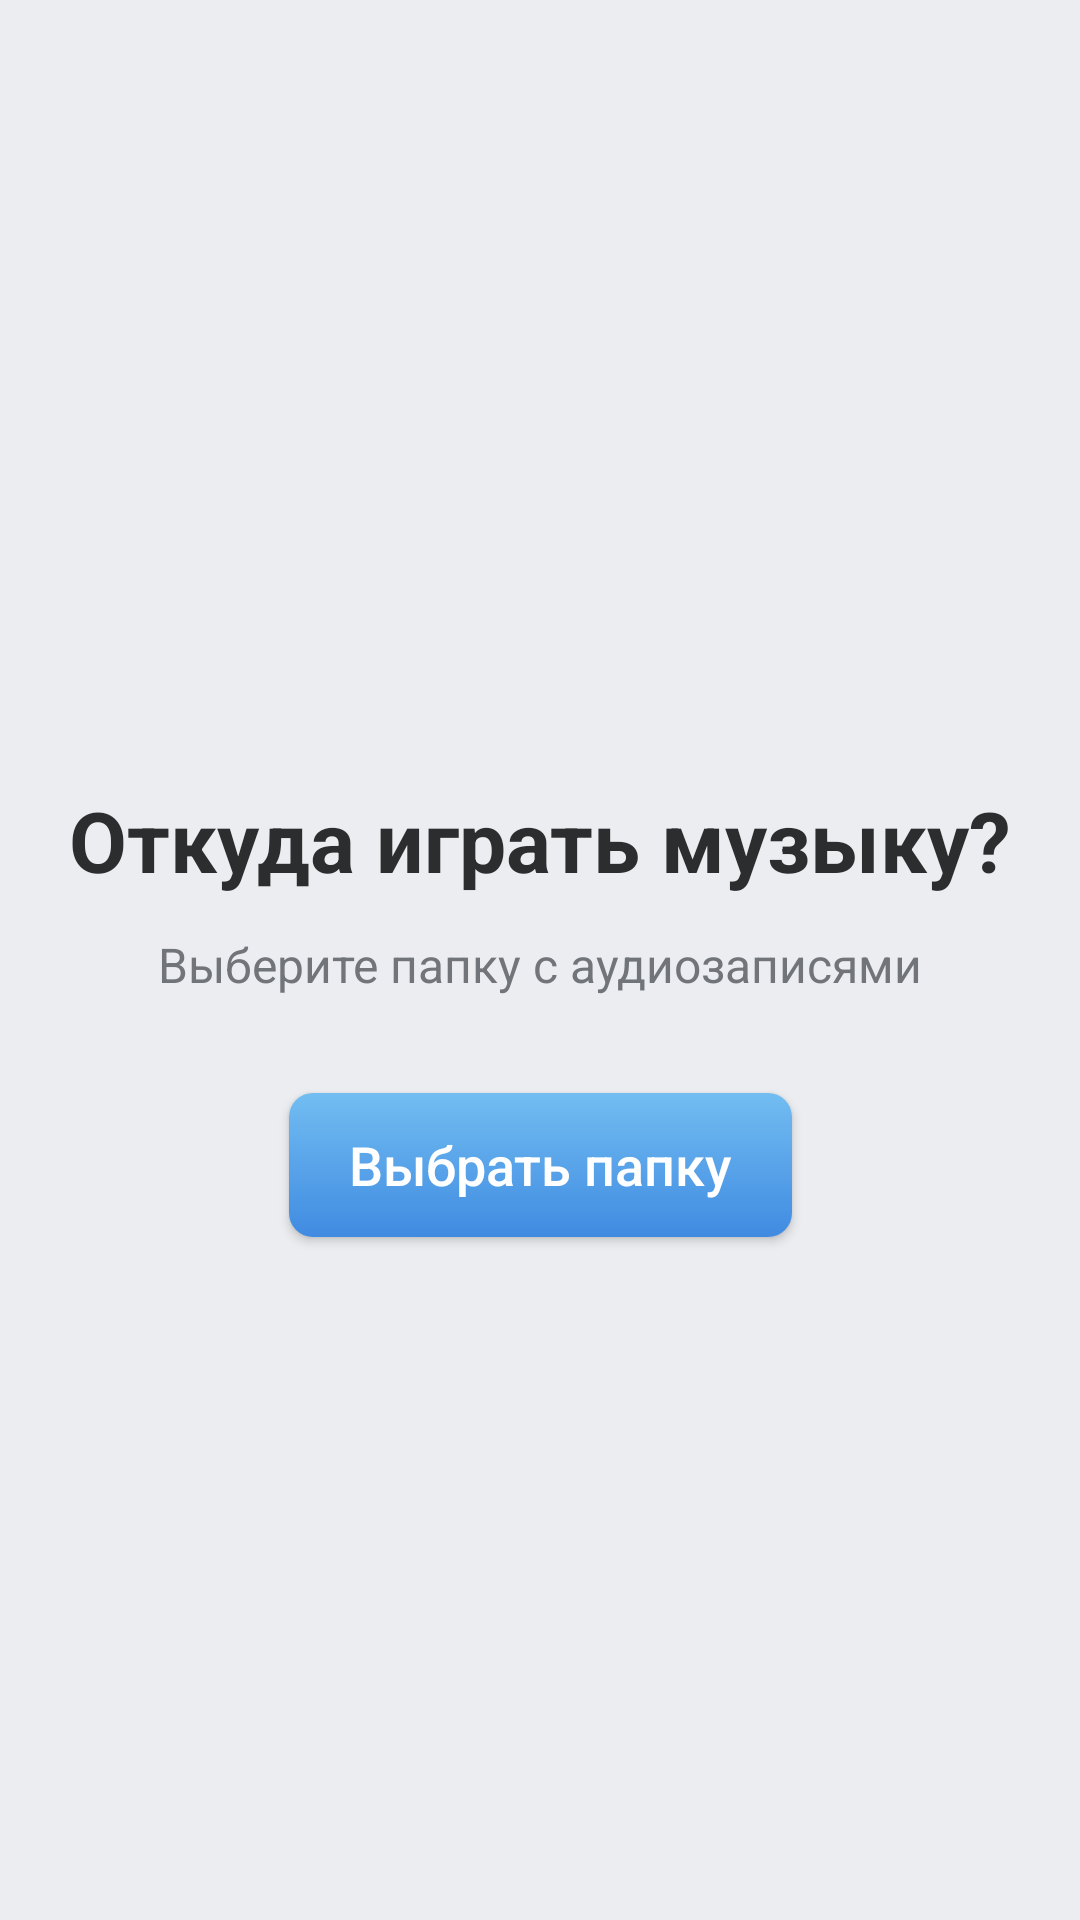

This screen was rendered from an Android layout file. Write that file and the resources it references.
<!-- AndroidManifest.xml: application theme AppTheme -->
<!-- res/layout/fragment_list.xml -->
<?xml version="1.0" encoding="utf-8"?>
<RelativeLayout
        xmlns:android="http://schemas.android.com/apk/res/android"
        xmlns:tools="http://schemas.android.com/tools"
        android:layout_width="match_parent"
        android:layout_height="match_parent"
        android:background="@color/colorPrimary"
        tools:context=".list.view.FragmentTracksList">

    <android.support.v7.widget.RecyclerView
            android:id="@+id/track_list"
            android:layout_width="match_parent"
            android:layout_height="wrap_content"
            android:layout_alignParentStart="true"
            android:layout_alignParentEnd="true"
            android:layout_alignParentTop="true"
            android:visibility="gone"
            tools:listitem="@layout/fragment_list_item" />

    <include
            android:id="@+id/inc_empty_state_layout"
            layout="@layout/fragment_list_select_folder_layout"
            android:layout_width="match_parent"
            android:layout_height="match_parent"
            android:layout_alignParentTop="true"
            android:layout_alignParentStart="true"
            android:layout_alignParentEnd="true"
            android:layout_above="@id/inc_mini_player"
            android:visibility="visible"/>

    <include
            android:id="@+id/inc_mini_player"
            layout="@layout/fragment_list_mini_player_layout"
            android:layout_width="match_parent"
            android:layout_height="wrap_content"
            android:layout_alignParentStart="true"
            android:layout_alignParentEnd="true"
            android:layout_alignParentBottom="true"
            android:visibility="gone"/>

</RelativeLayout>
<!-- res/layout/fragment_list_item.xml (included above) -->
<android.support.constraint.ConstraintLayout
        xmlns:android="http://schemas.android.com/apk/res/android"
        xmlns:app="http://schemas.android.com/apk/res-auto"
        xmlns:tools="http://schemas.android.com/tools"
        android:id="@+id/list_layout"
        android:layout_width="match_parent"
        android:layout_height="wrap_content"
        android:background="?attr/selectableItemBackground"
        android:clickable="true"
        android:focusable="true">

    <android.support.v7.widget.CardView
            android:id="@+id/list_track_art_layout"
            android:layout_width="48dp"
            android:layout_height="48dp"
            android:layout_margin="12dp"
            app:cardCornerRadius="8dp"
            app:layout_constraintTop_toTopOf="parent"
            app:layout_constraintBottom_toBottomOf="parent"
            app:layout_constraintStart_toStartOf="parent" >

        <ImageView
                android:id="@+id/list_track_art"
                android:layout_width="match_parent"
                android:layout_height="match_parent"
                android:contentDescription="@string/track_picture_image_description"
                tools:src="@tools:sample/avatars"/>

    </android.support.v7.widget.CardView>

    <TextView
            android:id="@+id/list_track_title"
            android:layout_width="0dp"
            android:layout_height="wrap_content"
            android:layout_marginStart="12dp"
            android:layout_marginEnd="12dp"
            android:text="My Enemy"
            android:textSize="16sp"
            android:textColor="@color/colorText"
            android:maxLines="1"
            android:ellipsize="end"
            app:layout_constraintStart_toEndOf="@id/list_track_art_layout"
            app:layout_constraintEnd_toStartOf="@+id/list_track_duration_left"
            app:layout_constraintTop_toTopOf="@+id/list_track_art_layout"/>

    <TextView
            android:id="@+id/list_track_artist"
            android:layout_width="0dp"
            android:layout_height="wrap_content"
            android:layout_marginStart="12dp"
            android:layout_marginEnd="12dp"
            android:text="CHVRCHES feat. Matt Berninger"
            android:textSize="14sp"
            android:textColor="@color/colorAccent"
            android:maxLines="1"
            android:ellipsize="end"
            app:layout_constraintStart_toEndOf="@id/list_track_art_layout"
            app:layout_constraintEnd_toStartOf="@+id/list_track_duration_left"
            app:layout_constraintBottom_toBottomOf="@+id/list_track_art_layout"/>

    <TextView
            android:id="@+id/list_track_duration_left"
            android:layout_width="wrap_content"
            android:layout_height="wrap_content"
            android:layout_marginEnd="12dp"
            android:text="3:44"
            android:textColor="@color/colorTextLight"
            android:maxLines="1"
            android:maxEms="3"
            android:ellipsize="end"
            app:layout_constraintEnd_toEndOf="parent"
            app:layout_constraintBottom_toBottomOf="parent"
            app:layout_constraintTop_toTopOf="parent"/>

    <View
            android:id="@+id/separator"
            android:layout_width="0dp"
            android:layout_height="1dp"
            android:background="@color/colorPrimaryDark"
            android:layout_marginTop="12dp"
            app:layout_constraintTop_toBottomOf="@id/list_track_artist"
            app:layout_constraintStart_toEndOf="@+id/list_track_art_layout"
            app:layout_constraintEnd_toStartOf="@id/list_track_duration_left"/>

</android.support.constraint.ConstraintLayout>
<!-- res/layout/fragment_list_select_folder_layout.xml (included above) -->
<android.support.constraint.ConstraintLayout
        xmlns:android="http://schemas.android.com/apk/res/android"
        xmlns:app="http://schemas.android.com/apk/res-auto"
        xmlns:tools="http://schemas.android.com/tools"
        android:layout_height="wrap_content"
        android:layout_width="wrap_content"
        tools:showIn="@layout/fragment_list">

    <TextView
            android:id="@+id/open_folder_title"
            android:layout_width="wrap_content"
            android:layout_height="wrap_content"
            android:layout_marginBottom="80dp"
            android:text="Откуда играть музыку?"
            android:textSize="28sp"
            android:textStyle="bold"
            android:textColor="@color/colorText"
            android:gravity="center"
            app:layout_constraintTop_toTopOf="parent"
            app:layout_constraintStart_toStartOf="parent"
            app:layout_constraintEnd_toEndOf="parent"
            app:layout_constraintBottom_toBottomOf="parent"/>

    <TextView
            android:id="@+id/open_folder_subtitle"
            android:layout_width="wrap_content"
            android:layout_height="wrap_content"
            android:layout_marginTop="12dp"
            android:text="Выберите папку с аудиозаписями"
            android:textSize="16sp"
            android:textColor="@color/colorTextLight"
            android:gravity="center"
            app:layout_constraintStart_toStartOf="parent"
            app:layout_constraintEnd_toEndOf="parent"
            app:layout_constraintTop_toBottomOf="@+id/open_folder_title"/>

    <Button
            android:id="@+id/open_folder_button"
            android:layout_width="wrap_content"
            android:layout_height="wrap_content"
            android:background="@drawable/gradient_background"
            android:layout_marginTop="32dp"
            android:text="Выбрать папку"
            android:textSize="18sp"
            android:textColor="@color/colorWhite"
            android:textAllCaps="false"
            android:paddingStart="20dp"
            android:paddingEnd="20dp"
            app:layout_constraintTop_toBottomOf="@+id/open_folder_subtitle"
            app:layout_constraintStart_toStartOf="parent"
            app:layout_constraintEnd_toEndOf="parent"/>

</android.support.constraint.ConstraintLayout>
<!-- res/layout/fragment_list_mini_player_layout.xml (included above) -->
<android.support.constraint.ConstraintLayout
        xmlns:android="http://schemas.android.com/apk/res/android"
        xmlns:app="http://schemas.android.com/apk/res-auto"
        xmlns:tools="http://schemas.android.com/tools"
        android:layout_width="wrap_content"
        android:layout_height="wrap_content"
        android:elevation="8dp"
        android:background="@color/colorWhite"
        tools:showIn="@layout/fragment_list">

    <android.support.v7.widget.CardView
            android:id="@+id/mini_player_track_art_layout"
            android:layout_width="48dp"
            android:layout_height="48dp"
            android:layout_margin="12dp"
            app:cardCornerRadius="8dp"
            app:cardElevation="0dp"
            app:layout_constraintTop_toTopOf="parent"
            app:layout_constraintBottom_toBottomOf="parent"
            app:layout_constraintStart_toStartOf="parent" >

        <ImageView
                android:id="@+id/mini_player_track_art"
                android:layout_width="match_parent"
                android:layout_height="match_parent"
                android:contentDescription="@string/track_picture_image_description"
                tools:src="@tools:sample/avatars"/>

    </android.support.v7.widget.CardView>

    <TextView
            android:id="@+id/mini_player_track_title"
            android:layout_width="0dp"
            android:layout_height="wrap_content"
            android:layout_marginStart="12dp"
            android:layout_marginEnd="12dp"
            android:text="My Enemy"
            android:textSize="18sp"
            android:textColor="@color/colorText"
            android:maxLines="1"
            android:ellipsize="end"
            app:layout_constraintStart_toEndOf="@id/mini_player_track_art_layout"
            app:layout_constraintEnd_toStartOf="@+id/mini_player_duration_left"
            app:layout_constraintBottom_toBottomOf="parent"
            app:layout_constraintTop_toTopOf="parent" />

    <TextView
            android:id="@+id/mini_player_duration_left"
            android:layout_width="wrap_content"
            android:layout_height="wrap_content"
            android:layout_marginEnd="12dp"
            android:textColor="@color/colorTextLight"
            android:maxLines="1"
            android:maxEms="3"
            android:ellipsize="end"
            app:layout_constraintEnd_toStartOf="@+id/mini_player_pause_icon"
            app:layout_constraintBottom_toBottomOf="parent"
            app:layout_constraintTop_toTopOf="parent"/>

    <ImageButton
            android:id="@+id/mini_player_pause_icon"
            android:layout_width="48dp"
            android:layout_height="48dp"
            android:layout_marginEnd="8dp"
            android:padding="24dp"
            android:src="@drawable/ic_pause_28"
            android:tint="@color/colorAccent"
            android:background="?attr/selectableItemBackgroundBorderless"
            android:clickable="true"
            android:focusable="true"
            android:contentDescription="@string/mini_player_pause_image_description"
            app:layout_constraintEnd_toStartOf="@id/mini_player_next_icon"
            app:layout_constraintBottom_toBottomOf="parent"
            app:layout_constraintTop_toTopOf="parent"/>

    <ImageButton
            android:id="@+id/mini_player_next_icon"
            android:layout_width="wrap_content"
            android:layout_height="wrap_content"
            android:layout_marginEnd="16dp"
            android:padding="8dp"
            android:tint="@color/colorAccent"
            android:src="@drawable/ic_mini_player_next_28"
            android:background="?attr/selectableItemBackgroundBorderless"
            android:clickable="true"
            android:focusable="true"
            android:contentDescription="@string/mini_player_next_image_description"
            app:layout_constraintEnd_toEndOf="parent"
            app:layout_constraintBottom_toBottomOf="parent"
            app:layout_constraintTop_toTopOf="parent" />

</android.support.constraint.ConstraintLayout>
<!-- resources referenced by this layout -->
<resources>
  <color name="colorAccent">#408be1</color>
  <color name="colorPrimary">#ebedf0</color>
  <color name="colorPrimaryDark">#d8dadd</color>
  <color name="colorText">#2c2d2e</color>
  <color name="colorTextLight">#71757a</color>
  <color name="colorWhite">#ffffff</color>
  <!-- drawable gradient_background (drawable) -->
  <?xml version="1.0" encoding="utf-8"?>
  <ripple xmlns:android="http://schemas.android.com/apk/res/android"
          xmlns:tools="http://schemas.android.com/tools"
          android:color="@color/colorPrimaryDark"
          tools:targetApi="lollipop">
  
      <item>
          <shape>
              <gradient
                      android:angle="270"
                      android:startColor="@color/colorAccentLight"
                      android:endColor="@color/colorAccent"
                      android:type="linear" />
              <corners android:radius="8dp" />
          </shape>
      </item>
  </ripple>
  <string name="mini_player_next_image_description">Next track button in mini player</string>
  <string name="mini_player_pause_image_description">Pause playing track from mini player</string>
  <string name="track_picture_image_description">Current playing track album picture</string>
  <style name="AppTheme" parent="Theme.AppCompat.DayNight.NoActionBar">
          
          <item name="colorPrimary">@color/colorPrimary</item>
          <item name="colorPrimaryDark">@color/colorPrimaryDark</item>
          <item name="colorAccent">@color/colorAccent</item>
          <item name="android:statusBarColor">@color/colorPrimaryDark</item>
      </style>
  <color name="colorAccentLight">#72bdf1</color>
</resources>
